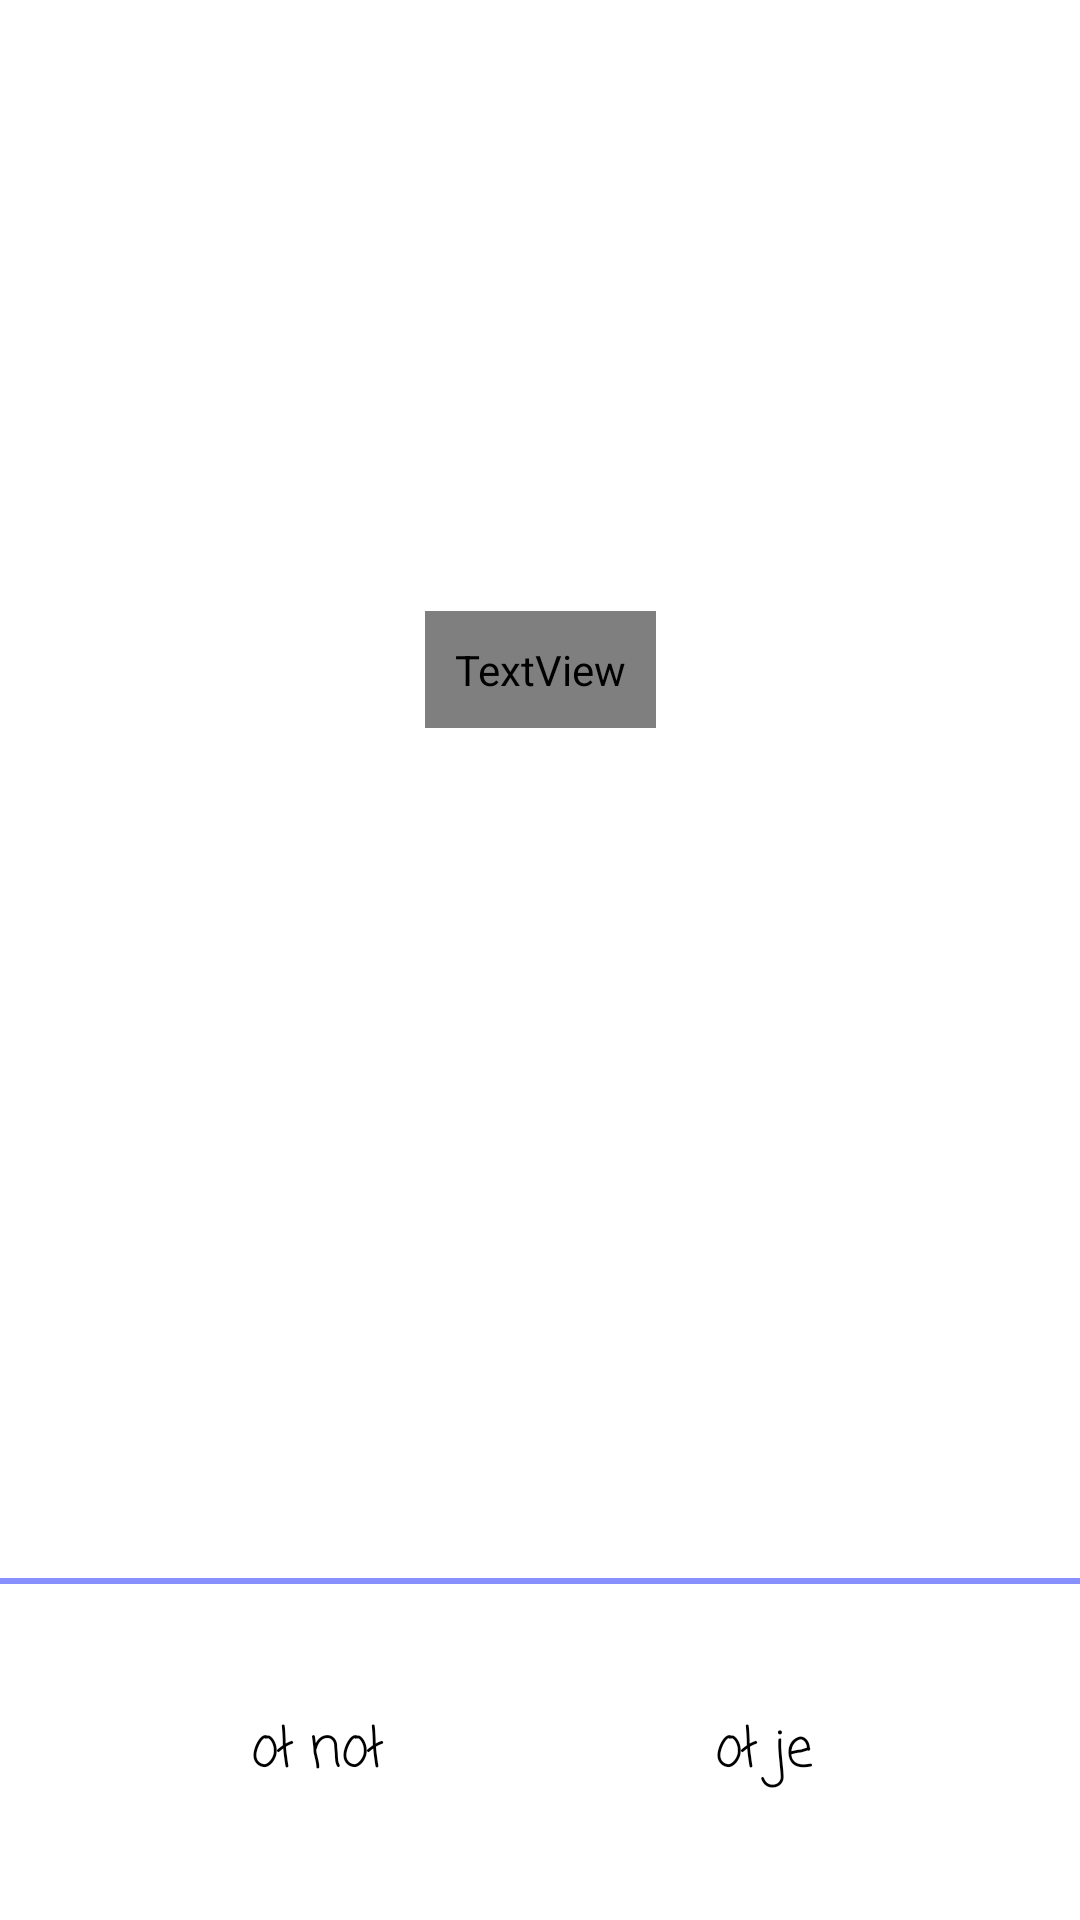

This screen was rendered from an Android layout file. Write that file and the resources it references.
<!-- AndroidManifest.xml: application theme AppTheme -->
<!-- res/layout/game_fragment.xml -->
<?xml version="1.0" encoding="utf-8"?>
<layout xmlns:app="http://schemas.android.com/apk/res-auto"
    xmlns:tools="http://schemas.android.com/tools"
    xmlns:android="http://schemas.android.com/apk/res/android">

    <data>
        <variable
            name="gameViewModel"
            type="com.example.android.kalambury.screens.game.GameViewModel" />
    </data>

    <androidx.constraintlayout.widget.ConstraintLayout
        android:layout_width="match_parent"
        android:layout_height="match_parent"
        android:background="@color/colorAccent">

        <Button
            android:id="@+id/button_nol"
            style="@style/button_style"
            android:layout_width="wrap_content"
            android:layout_height="wrap_content"
            android:layout_marginBottom="32dp"
            android:text="@string/o_no"
            app:layout_constraintBottom_toBottomOf="parent"
            app:layout_constraintEnd_toStartOf="@+id/button_je"
            app:layout_constraintHorizontal_bias="0.5"
            app:layout_constraintStart_toStartOf="parent" />

        <Button
            android:id="@+id/button_je"
            style="@style/button_style"
            android:layout_width="wrap_content"
            android:layout_height="wrap_content"
            android:layout_marginBottom="32dp"
            android:text="@string/o_je"
            android:textAlignment="center"
            app:layout_constraintBottom_toBottomOf="parent"
            app:layout_constraintEnd_toEndOf="parent"
            app:layout_constraintHorizontal_bias="0.5"
            app:layout_constraintStart_toEndOf="@+id/button_nol" />

        <LinearLayout
            android:id="@+id/linearLayout"
            android:layout_width="0dp"
            android:layout_height="2dp"
            android:layout_marginBottom="32dp"
            android:background="@color/colorPrimary"
            android:orientation="horizontal"
            app:layout_constraintBottom_toTopOf="@+id/button_je"
            app:layout_constraintEnd_toEndOf="parent"
            app:layout_constraintStart_toStartOf="parent"/>

        <TextView
            android:id="@+id/text_pkt"
            style="@style/button_style"
            android:layout_width="wrap_content"
            android:layout_height="wrap_content"
            android:layout_marginBottom="32dp"
            android:text="@{@string/pkt_format(gameViewModel.pkt)}"
            android:textAlignment="center"
            app:layout_constraintBottom_toTopOf="@+id/linearLayout"
            app:layout_constraintEnd_toEndOf="parent"
            app:layout_constraintHorizontal_bias="0.5"
            app:layout_constraintStart_toEndOf="@+id/text_time"
            tools:text="pkt: 0"/>

        <TextView
            android:id="@+id/text_time"
            style="@style/button_style"
            android:layout_width="wrap_content"
            android:layout_height="wrap_content"
            android:layout_marginBottom="32dp"
            android:text="@{gameViewModel.obecnyCzasString}"
            android:textAlignment="center"
            app:layout_constraintBottom_toTopOf="@+id/linearLayout"
            app:layout_constraintEnd_toStartOf="@+id/text_pkt"
            app:layout_constraintHorizontal_bias="0.5"
            app:layout_constraintStart_toStartOf="parent"
            tools:text="00:00"/>

        <TextView
            android:id="@+id/word_id"
            style="@style/text_style"
            android:layout_width="wrap_content"
            android:layout_height="wrap_content"
            android:layout_marginStart="32dp"
            android:layout_marginTop="32dp"
            android:layout_marginEnd="32dp"
            android:layout_marginBottom="32dp"
            android:text="@{gameViewModel.slowo}"
            android:textAlignment="center"
            app:layout_constraintBottom_toTopOf="@+id/text_pkt"
            app:layout_constraintEnd_toEndOf="parent"
            app:layout_constraintStart_toStartOf="parent"
            app:layout_constraintTop_toTopOf="parent"
            tools:text="słowo" />
    </androidx.constraintlayout.widget.ConstraintLayout>
</layout>
<!-- resources referenced by this layout -->
<resources>
  <color name="colorAccent">#FFF</color>
  <color name="colorPrimary">#888FFF</color>
  <string name="o_je">oł je</string>
  <string name="o_no">oł noł</string>
  <string name="pkt_format">pkt: %d</string>
  <style name="button_style" parent="Widget.AppCompat.Button.Borderless">
          <item name="android:layout_width">wrap_content</item>
          <item name="android:layout_height">wrap_content</item>
          <item name="android:background">@color/colorAccent</item>
          <item name="android:fontFamily">casual</item>
          <item name="android:padding">10dp</item>
          <item name="android:textAlignment">center</item>
          <item name="android:textAllCaps">false</item>
          <item name="android:textColor">@color/colorPrimaryDark</item>
          <item name="android:textSize">18sp</item>
      </style>
  <style name="text_style">
          <item name="android:layout_width">wrap_content</item>
          <item name="android:layout_height">wrap_content</item>
          <item name="android:fontFamily">@font/lato_italic</item>
          <item name="android:padding">10dp</item>
          <item name="android:textAlignment">center</item>
          <item name="android:textAllCaps">true</item>
          <item name="android:textColor">@color/colorPrimaryDark</item>
          <item name="android:textSize">34sp</item>
          <item name="android:textStyle">bold</item>
      </style>
  <style name="AppTheme" parent="Theme.AppCompat.Light.DarkActionBar">
          
          <item name="colorPrimary">@color/colorPrimary</item>
          <item name="colorPrimaryDark">@color/colorPrimaryDark</item>
          <item name="colorAccent">@color/colorAccent</item>
      </style>
  <color name="colorPrimaryDark">#000</color>
</resources>
